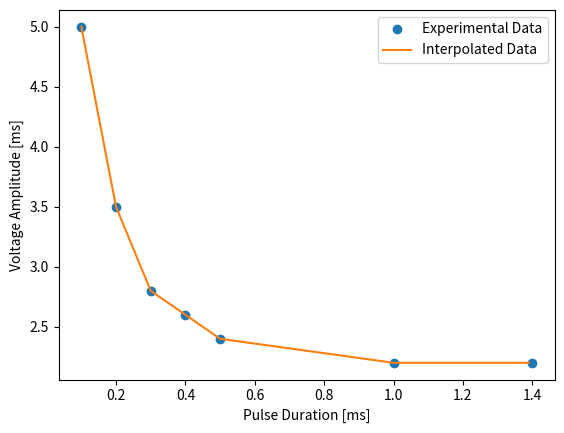

Here is the Python script that generated this plot:
# energy_saver_algorthm.py
# Author: Alex Thomason


# Import necessary packages
import numpy as np
import matplotlib.pyplot as plt
import scipy.optimize as so
import scipy.interpolate as si
import logging

# Sample Strength-duration data
# https://d1wqtxts1xzle7.cloudfront.net/50956640/j.1540-8159.2009.02456.x2x0161218-19709-1lbuxg3-with-cover-page-v2.pdf?Expires=1635175866&Signature=N-ROBbokpqOa-5ioS8HXjMkeKh2I7sGkPqwLSjghrTBY7wRHJ75ELUi2FyERHH3acmAdyosEmHjI14bsrWXjqBZfxheNTCjoXw8qNEmJFiRXeWNbcy4kvfvMrdIDYqUcCFME-~beHZc51a4AazX4JsYplcBhMsVn9ljTvyy-tW4x21UFg31FaQzLI~yt2mevWPPXGYqpeoK62G7PesuSft~r-6g-HHU6DoBxXOH8rO01y0N5EZ2TT7yVx8xIrDASKRl4t~VQryRaK6kMWrgJ5EEmJTZDWHXnBI3aB7HS3PyHpnHZigCs8MiLGMJm7P0IMf5NV9XTUOXFbCBf7E1Zww__&Key-Pair-Id=APKAJLOHF5GGSLRBV4ZA


# Begin Modular Function Code
def interpolate_data_points(x_data, y_data):
    """
    Interpolates data

    Args:
        x_data (list or np.array): x values
        y_data (list or np.array): y values to be interpolated

    Returns:
        x_new (np.array): new array of x values
        y_new (np.array): interpolated array of y values
    """
    f = si.interp1d(x_data, y_data)
    x_new = np.arange(x_data[0], x_data[-1], 0.01)
    y_new = f(x_new)
    return x_new, y_new


def plot_strength_duration_curve(pulse_duration_experimental,
                                 voltage_amp_experimental,
                                 pulse_duration_interp,
                                 voltage_amp_interp):
    plt.plot(pulse_duration_experimental, voltage_amp_experimental,
             'o', label="Experimental Data")
    plt.plot(pulse_duration_interp, voltage_amp_interp, '-',
             label="Interpolated Data")
    plt.xlabel('Pulse Duration [ms]')
    plt.ylabel('Voltage Amplitude [ms]')
    plt.legend()
    plt.show()


def find_nearest(a, a0):
    """
    Finds the element (and its index) in nd array `a` closest to the scalar
    value `a0`

    Args:
        a (np.array): array of values
        a0 (int or float): value to find in np array 'a'

    Returns:
        idx (int): index of the element in nd array `a` closest to the scalar
                   value `a0`
        nearest_val (int or float): element in nd array `a` closest to the
                                    scalar value `a0`
    """
    idx = np.abs(a - a0).argmin()
    idx = int(idx)
    nearest_val = a[idx]
    return idx, nearest_val


def find_capture_voltage(duration_val: int or float,
                         duration_data, voltage_amp_data):
    """
    Finds the minimum voltage it takes to capture mycardial tissue.
    In other words, this function finds the voltage amplitude for a
    pulse duration

    Args:
        duration_val (int or float): pulse duration value
        duration_data (list or array): interpolated pulse duration data
        voltage_amp_data (list or array): interpolated voltage amplitude data

    Returns:
        capture_voltage (int or float): voltage amplitude to caputre the
                                        myocardial tissue
    """
    index, nearest_duration = find_nearest(duration_data, duration_val)
    capture_voltage = voltage_amp_data[index]
    capture_voltage = round(capture_voltage, 2)
    print("The duration value you entered is: {} ms".format(duration_val))
    print("The nearest duration value to the one you entered \
is: {} ms".format(round(nearest_duration, 3)))
    print("The capture voltage is {} V at a duration \
of {} ms".format(capture_voltage, round(nearest_duration, 3)))
    return capture_voltage


def find_rheobase_chronaxie(duration_data, voltage_amp_data):
    """
    Calculates Rheobase and Chronaxie. The pulse duration and voltage
    amplitude data should be interpolated data to get the most accurate
    results.

    Args:
        duration_data (list or array): interpolated pulse duration data
        voltage_amp_data (list or array): interpolated voltage amplitude data

    Returns:
        rheobase (float): Rheobase =  the minimal electric current required
                                      to excite a tissue
        chronaxie (float): chronaxie = minimum time required for an electric
                                       current double the strength of the
                                       rheobase to stimulate a tissue
    """
    # Calculate Rheobase
    rheobase = voltage_amp_data[-1]
    rheobase = round(rheobase, 3)
    print("Rheobase = {} V".format(rheobase))
    # Calculate Chronaxie
    index, double_rheobase = find_nearest(voltage_amp_data, 2*rheobase)
    print("Double Rheobase = {} V".format(double_rheobase))
    chronaxie = duration_data[index]
    chronaxie = round(chronaxie, 3)
    print("Chronaxie = {} ms".format(chronaxie))
    return rheobase, chronaxie


def generate_capture_data(filename: str, duration: int or float,
                          capture_voltage: int):
    """
    This function creates a file and generates data

    The data generated has the following columns:
        (1) stimulus duration - constant pulse duration
        (2) Stimulus Voltage Amplitude - varying voltage of the stimulus
        (3) Capture Status (1 = capture, 0 = no capture)

    Args:
        filename (str): name of test data file
        duration (int or float): pulse duration
        capture_voltage(): min stimulation voltage that
                           captures myocardial tissue

    Returns:
        file with 3 columns of data described above
    """
    data_length = 500      # length of data
    stim_duration = duration * np.ones((data_length))
    stim_voltage = np.arange(0, 5, 5/data_length)
    capture_status = np.zeros((data_length))
    index = np.where(stim_voltage == capture_voltage)
    index = index[0][0]
    capture_status[index:] = 1
    data = np.column_stack([stim_duration, stim_voltage, capture_status])
    np.savetxt(filename, data, fmt=['%.2f', '%.2f', '%d'], delimiter='\t')


def main_patient_1():
    """
    This function takes in experimental data and returns
    """
    # [ms] Pulse duration of patient 1
    pulse_duration_experimental = [0.1, 0.2, 0.3, 0.4, 0.5, 1, 1.4]
    # [V] Voltage amplitude of patient 1
    voltage_amp_experimental = [5, 3.5, 2.8, 2.6, 2.4, 2.2, 2.2]
    pulse_duration_interp, voltage_amp_interp = interpolate_data_points(
                                                pulse_duration_experimental,
                                                voltage_amp_experimental)
    plot_strength_duration_curve(pulse_duration_experimental,
                                 voltage_amp_experimental,
                                 pulse_duration_interp,
                                 voltage_amp_interp)
    duration_val_1 = 0.8    # [ms] Duration Value
    capture_voltage = find_capture_voltage(duration_val_1,
                                           pulse_duration_interp,
                                           voltage_amp_interp)
    rheobase, chronaxie = find_rheobase_chronaxie(pulse_duration_interp,
                                                  voltage_amp_interp)


# Generate psuedo data for the energy saving algorithm
def capture_data_patient1():
    generate_capture_data("test_data", duration=0.8, capture_voltage=3)


if __name__ == "__main__":
    main_patient_1()
    capture_data_patient1()
